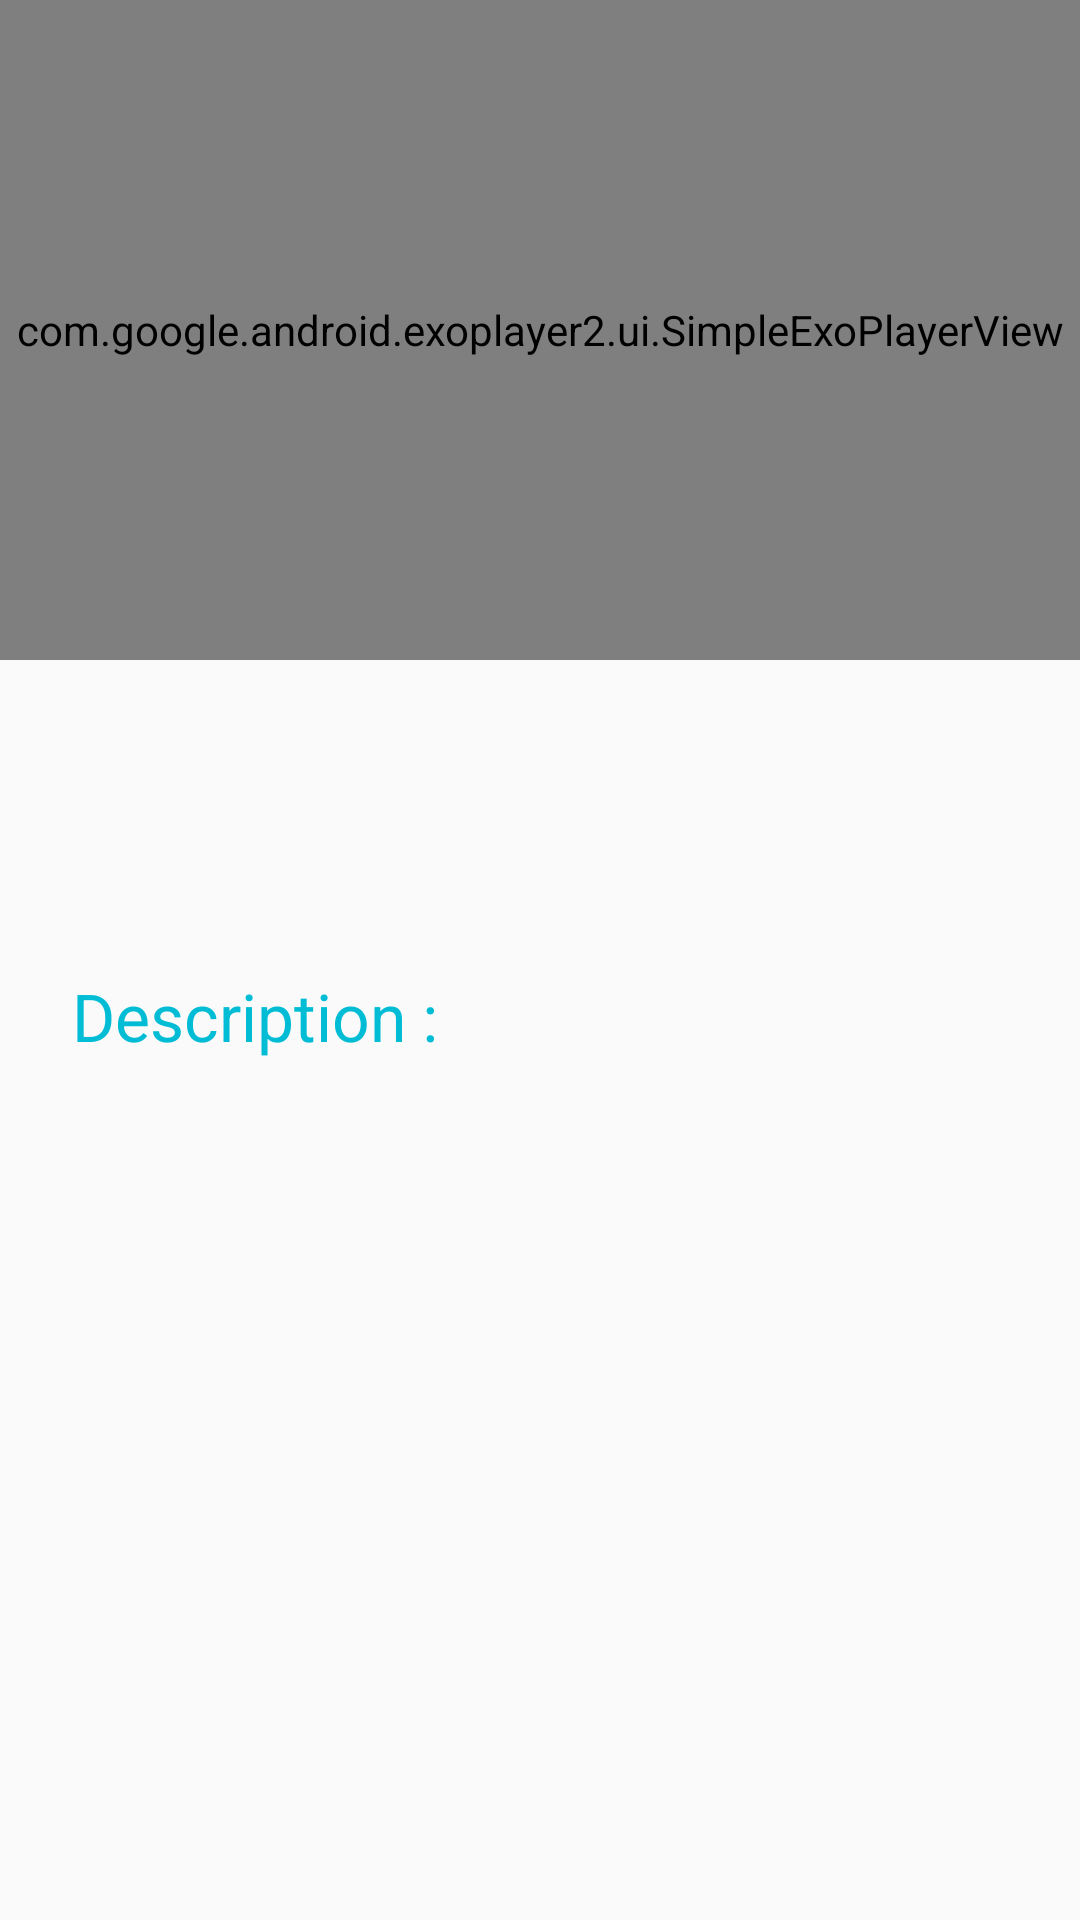

Reconstruct the res/layout file that produces this screen, plus the resources it refers to.
<!-- AndroidManifest.xml: application theme AppTheme -->
<!-- res/layout/fragment_step_detail.xml -->
<?xml version="1.0" encoding="utf-8"?>
<ScrollView xmlns:android="http://schemas.android.com/apk/res/android"
    android:layout_width="match_parent"
    android:layout_height="match_parent">

    <LinearLayout
        android:layout_width="match_parent"
        android:layout_height="wrap_content"
        android:orientation="vertical"
        android:weightSum="6">

        <com.google.android.exoplayer2.ui.SimpleExoPlayerView
            android:id="@+id/video_step_view"
            android:layout_width="match_parent"
            android:layout_height="220dp" />

        <ImageView
            android:id="@+id/iv_thumbnail_description_step"
            android:layout_width="match_parent"
            android:layout_height="80dp"
            android:contentDescription="@string/thumbnail_for_the_step" />

        <TextView
            android:id="@+id/tv_title_description_step"
            android:layout_width="match_parent"
            android:layout_height="wrap_content"
            android:layout_gravity="center"
            android:layout_margin="16dp"
            android:padding="8dp"
            android:text="@string/step_description"
            android:textColor="@color/colorAccent"
            android:textSize="22sp" />


        <TextView
            android:id="@+id/tv_description_step"
            android:layout_width="match_parent"
            android:layout_height="80dp"
            android:padding="8dp"
            android:textSize="18sp"
            android:textStyle="italic" />


        <LinearLayout
            android:layout_width="wrap_content"
            android:layout_height="50dp"
            android:layout_gravity="center_horizontal"
            android:orientation="horizontal">

            <Button
                android:id="@+id/previousStep"
                android:layout_width="70dp"
                android:layout_height="wrap_content"
                android:layout_margin="10dp"
                android:background="@drawable/ic_back"
                android:backgroundTintMode="src_over"
                android:elevation="6dp"
                android:padding="40dp" />

            <Button
                android:id="@+id/nextStep"
                android:layout_width="70dp"
                android:layout_height="wrap_content"
                android:layout_margin="10dp"
                android:background="@drawable/ic_top"
                android:backgroundTintMode="src_over"
                android:padding="40dp" />
        </LinearLayout>


    </LinearLayout>


</ScrollView>
<!-- resources referenced by this layout -->
<resources>
  <color name="colorAccent">#00BCD4</color>
  <string name="step_description">Description :</string>
  <string name="thumbnail_for_the_step">Thumbnail for the step</string>
  <style name="AppTheme" parent="Theme.AppCompat.Light.DarkActionBar">
          
          <item name="colorPrimary">@color/colorPrimary</item>
          <item name="colorPrimaryDark">@color/colorPrimaryDark</item>
          <item name="colorAccent">@color/colorAccent</item>
      </style>
  <color name="colorPrimary">#9C27B0</color>
  <color name="colorPrimaryDark">#303F9F</color>
</resources>
